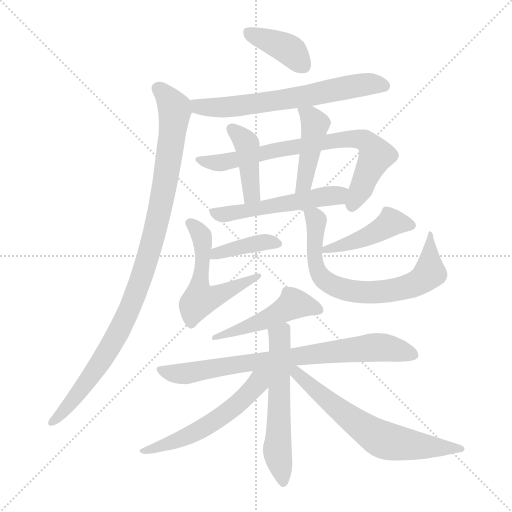
t = 0.00 s
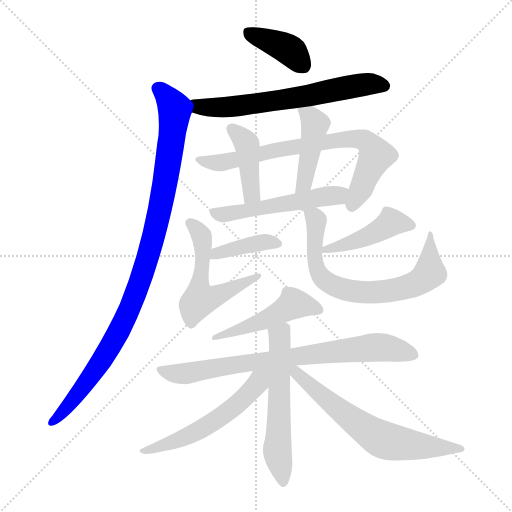
t = 2.31 s
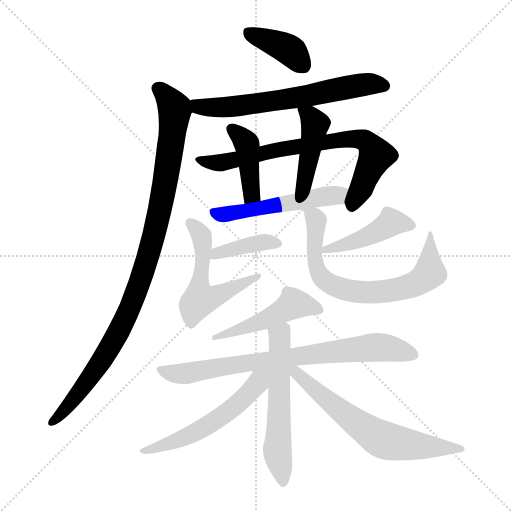
t = 4.61 s
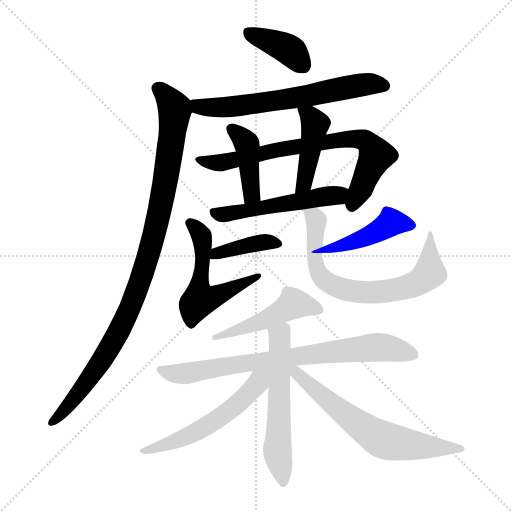
t = 6.92 s
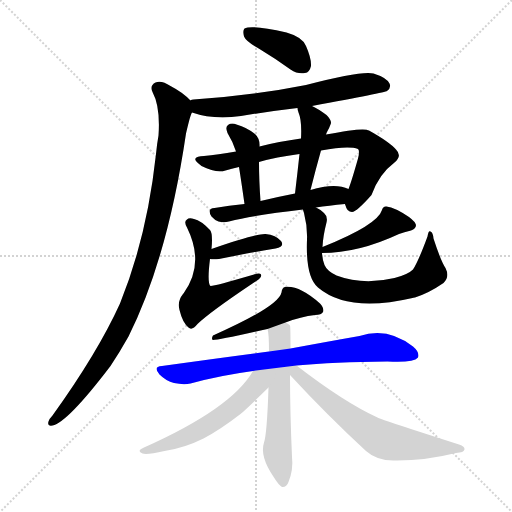
t = 9.23 s
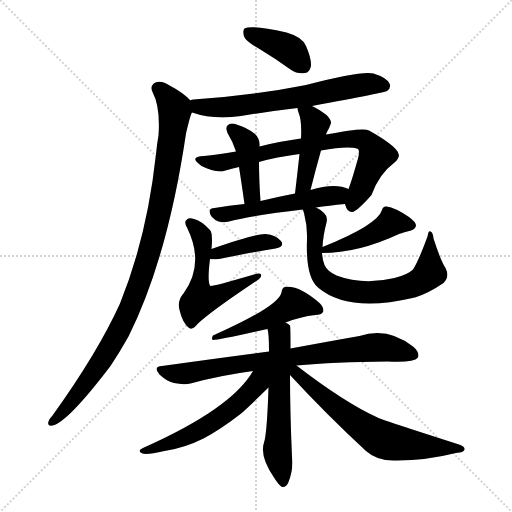
t = 11.54 s

The animated SVG that drew these frames (rendered in a browser with its animation timeline set to each time). Animation: 16 CSS @keyframes rules; one cycle of 11.54 s.

<svg version="1.1" viewBox="0 0 1024 1024" xmlns="http://www.w3.org/2000/svg">
  <g stroke="lightgray" stroke-dasharray="1,1" stroke-width="1" transform="scale(4, 4)">
    <line x1="0" y1="0" x2="256" y2="256"></line>
    <line x1="256" y1="0" x2="0" y2="256"></line>
    <line x1="128" y1="0" x2="128" y2="256"></line>
    <line x1="0" y1="128" x2="256" y2="128"></line>
  </g>
<g transform="scale(1, -1) translate(0, -900)">
   <style type="text/css">
    @keyframes keyframes0 {
      from {
       stroke: blue;
       stroke-dashoffset: 391;
       stroke-width: 128;
       }
       56% {
       animation-timing-function: step-end;
       stroke: blue;
       stroke-dashoffset: 0;
       stroke-width: 128;
       }
       to {
       stroke: black;
       stroke-width: 1024;
       }
       }
       #make-me-a-hanzi-animation-0 {
         animation: keyframes0 0.568197s both;
         animation-delay: 0.000000s;
         animation-timing-function: linear;
       }
    @keyframes keyframes1 {
      from {
       stroke: blue;
       stroke-dashoffset: 645;
       stroke-width: 128;
       }
       68% {
       animation-timing-function: step-end;
       stroke: blue;
       stroke-dashoffset: 0;
       stroke-width: 128;
       }
       to {
       stroke: black;
       stroke-width: 1024;
       }
       }
       #make-me-a-hanzi-animation-1 {
         animation: keyframes1 0.774902s both;
         animation-delay: 0.568197s;
         animation-timing-function: linear;
       }
    @keyframes keyframes2 {
      from {
       stroke: blue;
       stroke-dashoffset: 995;
       stroke-width: 128;
       }
       76% {
       animation-timing-function: step-end;
       stroke: blue;
       stroke-dashoffset: 0;
       stroke-width: 128;
       }
       to {
       stroke: black;
       stroke-width: 1024;
       }
       }
       #make-me-a-hanzi-animation-2 {
         animation: keyframes2 1.059733s both;
         animation-delay: 1.343099s;
         animation-timing-function: linear;
       }
    @keyframes keyframes3 {
      from {
       stroke: blue;
       stroke-dashoffset: 747;
       stroke-width: 128;
       }
       71% {
       animation-timing-function: step-end;
       stroke: blue;
       stroke-dashoffset: 0;
       stroke-width: 128;
       }
       to {
       stroke: black;
       stroke-width: 1024;
       }
       }
       #make-me-a-hanzi-animation-3 {
         animation: keyframes3 0.857910s both;
         animation-delay: 2.402832s;
         animation-timing-function: linear;
       }
    @keyframes keyframes4 {
      from {
       stroke: blue;
       stroke-dashoffset: 413;
       stroke-width: 128;
       }
       57% {
       animation-timing-function: step-end;
       stroke: blue;
       stroke-dashoffset: 0;
       stroke-width: 128;
       }
       to {
       stroke: black;
       stroke-width: 1024;
       }
       }
       #make-me-a-hanzi-animation-4 {
         animation: keyframes4 0.586100s both;
         animation-delay: 3.260742s;
         animation-timing-function: linear;
       }
    @keyframes keyframes5 {
      from {
       stroke: blue;
       stroke-dashoffset: 434;
       stroke-width: 128;
       }
       59% {
       animation-timing-function: step-end;
       stroke: blue;
       stroke-dashoffset: 0;
       stroke-width: 128;
       }
       to {
       stroke: black;
       stroke-width: 1024;
       }
       }
       #make-me-a-hanzi-animation-5 {
         animation: keyframes5 0.603190s both;
         animation-delay: 3.846842s;
         animation-timing-function: linear;
       }
    @keyframes keyframes6 {
      from {
       stroke: blue;
       stroke-dashoffset: 521;
       stroke-width: 128;
       }
       63% {
       animation-timing-function: step-end;
       stroke: blue;
       stroke-dashoffset: 0;
       stroke-width: 128;
       }
       to {
       stroke: black;
       stroke-width: 1024;
       }
       }
       #make-me-a-hanzi-animation-6 {
         animation: keyframes6 0.673991s both;
         animation-delay: 4.450033s;
         animation-timing-function: linear;
       }
    @keyframes keyframes7 {
      from {
       stroke: blue;
       stroke-dashoffset: 391;
       stroke-width: 128;
       }
       56% {
       animation-timing-function: step-end;
       stroke: blue;
       stroke-dashoffset: 0;
       stroke-width: 128;
       }
       to {
       stroke: black;
       stroke-width: 1024;
       }
       }
       #make-me-a-hanzi-animation-7 {
         animation: keyframes7 0.568197s both;
         animation-delay: 5.124023s;
         animation-timing-function: linear;
       }
    @keyframes keyframes8 {
      from {
       stroke: blue;
       stroke-dashoffset: 550;
       stroke-width: 128;
       }
       64% {
       animation-timing-function: step-end;
       stroke: blue;
       stroke-dashoffset: 0;
       stroke-width: 128;
       }
       to {
       stroke: black;
       stroke-width: 1024;
       }
       }
       #make-me-a-hanzi-animation-8 {
         animation: keyframes8 0.697591s both;
         animation-delay: 5.692220s;
         animation-timing-function: linear;
       }
    @keyframes keyframes9 {
      from {
       stroke: blue;
       stroke-dashoffset: 442;
       stroke-width: 128;
       }
       59% {
       animation-timing-function: step-end;
       stroke: blue;
       stroke-dashoffset: 0;
       stroke-width: 128;
       }
       to {
       stroke: black;
       stroke-width: 1024;
       }
       }
       #make-me-a-hanzi-animation-9 {
         animation: keyframes9 0.609701s both;
         animation-delay: 6.389811s;
         animation-timing-function: linear;
       }
    @keyframes keyframes10 {
      from {
       stroke: blue;
       stroke-dashoffset: 709;
       stroke-width: 128;
       }
       70% {
       animation-timing-function: step-end;
       stroke: blue;
       stroke-dashoffset: 0;
       stroke-width: 128;
       }
       to {
       stroke: black;
       stroke-width: 1024;
       }
       }
       #make-me-a-hanzi-animation-10 {
         animation: keyframes10 0.826986s both;
         animation-delay: 6.999512s;
         animation-timing-function: linear;
       }
    @keyframes keyframes11 {
      from {
       stroke: blue;
       stroke-dashoffset: 488;
       stroke-width: 128;
       }
       61% {
       animation-timing-function: step-end;
       stroke: blue;
       stroke-dashoffset: 0;
       stroke-width: 128;
       }
       to {
       stroke: black;
       stroke-width: 1024;
       }
       }
       #make-me-a-hanzi-animation-11 {
         animation: keyframes11 0.647135s both;
         animation-delay: 7.826497s;
         animation-timing-function: linear;
       }
    @keyframes keyframes12 {
      from {
       stroke: blue;
       stroke-dashoffset: 769;
       stroke-width: 128;
       }
       71% {
       animation-timing-function: step-end;
       stroke: blue;
       stroke-dashoffset: 0;
       stroke-width: 128;
       }
       to {
       stroke: black;
       stroke-width: 1024;
       }
       }
       #make-me-a-hanzi-animation-12 {
         animation: keyframes12 0.875814s both;
         animation-delay: 8.473633s;
         animation-timing-function: linear;
       }
    @keyframes keyframes13 {
      from {
       stroke: blue;
       stroke-dashoffset: 571;
       stroke-width: 128;
       }
       65% {
       animation-timing-function: step-end;
       stroke: blue;
       stroke-dashoffset: 0;
       stroke-width: 128;
       }
       to {
       stroke: black;
       stroke-width: 1024;
       }
       }
       #make-me-a-hanzi-animation-13 {
         animation: keyframes13 0.714681s both;
         animation-delay: 9.349447s;
         animation-timing-function: linear;
       }
    @keyframes keyframes14 {
      from {
       stroke: blue;
       stroke-dashoffset: 550;
       stroke-width: 128;
       }
       64% {
       animation-timing-function: step-end;
       stroke: blue;
       stroke-dashoffset: 0;
       stroke-width: 128;
       }
       to {
       stroke: black;
       stroke-width: 1024;
       }
       }
       #make-me-a-hanzi-animation-14 {
         animation: keyframes14 0.697591s both;
         animation-delay: 10.064128s;
         animation-timing-function: linear;
       }
    @keyframes keyframes15 {
      from {
       stroke: blue;
       stroke-dashoffset: 642;
       stroke-width: 128;
       }
       68% {
       animation-timing-function: step-end;
       stroke: blue;
       stroke-dashoffset: 0;
       stroke-width: 128;
       }
       to {
       stroke: black;
       stroke-width: 1024;
       }
       }
       #make-me-a-hanzi-animation-15 {
         animation: keyframes15 0.772461s both;
         animation-delay: 10.761719s;
         animation-timing-function: linear;
       }
</style>
<path d="M 519.0 802.0 Q 549.0 784.0 581.0 761.0 Q 596.0 751.0 610.0 754.0 Q 619.0 755.0 622.0 768.0 Q 623.0 783.0 612.0 808.0 Q 605.0 826.0 573.0 835.0 Q 503.0 851.0 489.0 843.0 Q 485.0 839.0 488.0 827.0 Q 492.0 817.0 519.0 802.0 Z" fill="lightgray"></path> 
<path d="M 624.0 688.0 Q 771.0 715.0 774.0 718.0 Q 783.0 725.0 779.0 733.0 Q 773.0 745.0 747.0 753.0 Q 723.0 759.0 612.0 730.0 Q 501.0 708.0 387.0 701.0 Q 383.0 701.0 381.0 699.0 C 352.0 693.0 355.0 684.0 384.0 675.0 Q 427.0 660.0 482.0 668.0 Q 536.0 677.0 595.0 684.0 L 624.0 688.0 Z" fill="lightgray"></path> 
<path d="M 381.0 699.0 Q 366.0 715.0 341.0 728.0 Q 323.0 740.0 311.0 735.0 Q 299.0 729.0 305.0 716.0 Q 321.0 686.0 317.0 629.0 Q 314.0 613.0 312.0 592.0 Q 294.0 426.0 240.0 293.0 Q 195.0 194.0 105.0 69.0 Q 99.0 63.0 97.0 57.0 Q 94.0 47.0 105.0 49.0 Q 135.0 55.0 221.0 168.0 Q 239.0 195.0 257.0 227.0 Q 335.0 383.0 372.0 633.0 Q 381.0 672.0 384.0 675.0 C 389.0 692.0 389.0 692.0 381.0 699.0 Z" fill="lightgray"></path> 
<path d="M 690.0 492.0 Q 690.0 491.0 691.0 489.0 Q 694.0 476.0 704.0 476.0 Q 714.0 477.0 743.0 510.0 Q 758.0 552.0 789.0 575.0 Q 805.0 588.0 792.0 601.0 Q 779.0 616.0 738.0 639.0 Q 728.0 646.0 652.0 631.0 L 602.0 623.0 Q 557.0 617.0 519.0 607.0 L 472.0 597.0 Q 435.0 591.0 408.0 588.0 Q 393.0 588.0 391.0 583.0 Q 388.0 579.0 403.0 568.0 Q 433.0 553.0 451.0 559.0 Q 463.0 563.0 478.0 566.0 L 518.0 576.0 Q 552.0 586.0 599.0 592.0 L 642.0 599.0 Q 697.0 609.0 716.0 602.0 Q 720.0 598.0 716.0 583.0 Q 703.0 537.0 697.0 522.0 C 688.0 496.0 688.0 496.0 690.0 492.0 Z" fill="lightgray"></path> 
<path d="M 519.0 607.0 Q 520.0 623.0 510.0 632.0 Q 494.0 645.0 473.0 651.0 Q 463.0 655.0 456.0 650.0 Q 450.0 646.0 455.0 634.0 Q 465.0 618.0 472.0 597.0 L 478.0 566.0 Q 482.0 541.0 489.0 492.0 C 493.0 462.0 523.0 468.0 521.0 498.0 Q 518.0 540.0 518.0 576.0 L 519.0 607.0 Z" fill="lightgray"></path> 
<path d="M 652.0 631.0 Q 653.0 635.0 655.0 638.0 Q 659.0 645.0 661.0 651.0 Q 665.0 658.0 653.0 670.0 Q 637.0 682.0 624.0 688.0 C 597.0 701.0 591.0 704.0 595.0 684.0 Q 595.0 681.0 597.0 675.0 Q 604.0 659.0 602.0 623.0 L 599.0 592.0 Q 595.0 555.0 590.0 513.0 C 586.0 483.0 614.0 491.0 621.0 520.0 Q 631.0 560.0 642.0 599.0 L 652.0 631.0 Z" fill="lightgray"></path> 
<path d="M 632.0 485.0 Q 657.0 489.0 690.0 492.0 C 720.0 495.0 725.0 511.0 697.0 522.0 Q 670.0 535.0 621.0 520.0 L 590.0 513.0 Q 554.0 506.0 521.0 498.0 L 489.0 492.0 Q 458.0 489.0 429.0 484.0 Q 413.0 483.0 423.0 467.0 Q 429.0 460.0 437.0 457.0 Q 447.0 454.0 458.0 457.0 Q 510.0 470.0 606.0 481.0 L 632.0 485.0 Z" fill="lightgray"></path> 
<path d="M 420.0 382.0 Q 426.0 381.0 438.0 382.0 Q 502.0 395.0 551.0 403.0 Q 570.0 407.0 562.0 418.0 Q 552.0 430.0 531.0 432.0 Q 513.0 433.0 423.0 402.0 C 395.0 392.0 390.0 385.0 420.0 382.0 Z" fill="lightgray"></path> 
<path d="M 423.0 402.0 Q 426.0 433.0 420.0 440.0 Q 402.0 459.0 388.0 462.0 Q 378.0 465.0 374.0 461.0 Q 367.0 457.0 374.0 445.0 Q 410.0 372.0 367.0 313.0 Q 366.0 313.0 366.0 312.0 Q 354.0 297.0 359.0 280.0 Q 365.0 255.0 377.0 245.0 Q 384.0 238.0 395.0 252.0 Q 420.0 276.0 505.0 333.0 Q 520.0 342.0 522.0 347.0 Q 525.0 357.0 508.0 351.0 Q 426.0 327.0 421.0 328.0 Q 414.0 334.0 420.0 382.0 L 423.0 402.0 Z" fill="lightgray"></path> 
<path d="M 644.0 394.0 Q 717.0 394.0 798.0 432.0 Q 808.0 436.0 822.0 439.0 Q 832.0 443.0 832.0 450.0 Q 831.0 456.0 818.0 466.0 Q 790.0 485.0 773.0 487.0 Q 766.0 488.0 764.0 480.0 Q 755.0 450.0 645.0 406.0 C 617.0 395.0 614.0 394.0 644.0 394.0 Z" fill="lightgray"></path> 
<path d="M 891.0 364.0 Q 882.0 377.0 867.0 423.0 Q 866.0 435.0 861.0 437.0 Q 857.0 440.0 855.0 427.0 Q 837.0 378.0 826.0 361.0 Q 816.0 351.0 789.0 344.0 Q 726.0 329.0 673.0 349.0 Q 654.0 358.0 649.0 370.0 Q 645.0 380.0 644.0 394.0 L 645.0 406.0 Q 646.0 428.0 653.0 455.0 Q 656.0 467.0 648.0 474.0 Q 641.0 481.0 632.0 485.0 C 607.0 501.0 600.0 505.0 606.0 481.0 Q 606.0 480.0 608.0 474.0 Q 615.0 447.0 614.0 421.0 Q 611.0 346.0 636.0 325.0 Q 696.0 274.0 825.0 304.0 Q 826.0 305.0 830.0 305.0 Q 858.0 314.0 887.0 334.0 Q 900.0 346.0 891.0 364.0 Z" fill="lightgray"></path> 
<path d="M 571.0 255.0 Q 602.0 267.0 630.0 270.0 Q 643.0 270.0 646.0 276.0 Q 649.0 283.0 640.0 293.0 Q 598.0 330.0 570.0 326.0 Q 564.0 325.0 563.0 315.0 Q 557.0 287.0 426.0 229.0 Q 422.0 222.0 426.0 220.0 Q 438.0 220.0 535.0 242.0 L 571.0 255.0 Z" fill="lightgray"></path> 
<path d="M 593.0 169.0 Q 668.0 176.0 775.0 177.0 Q 827.0 174.0 836.0 185.0 Q 840.0 195.0 826.0 207.0 Q 775.0 247.0 719.0 228.0 Q 662.0 218.0 581.0 203.0 L 538.0 197.0 Q 438.0 184.0 324.0 168.0 Q 305.0 167.0 319.0 151.0 Q 332.0 138.0 348.0 134.0 Q 367.0 130.0 381.0 133.0 Q 439.0 149.0 506.0 158.0 L 593.0 169.0 Z" fill="lightgray"></path> 
<path d="M 581.0 203.0 Q 581.0 248.0 580.0 249.0 Q 576.0 253.0 571.0 255.0 C 546.0 272.0 530.0 272.0 535.0 242.0 Q 538.0 233.0 538.0 197.0 L 537.0 125.0 Q 534.0 32.0 528.0 15.0 Q 519.0 -13.0 548.0 -55.0 Q 558.0 -71.0 564.0 -74.0 Q 573.0 -75.0 577.0 -64.0 Q 587.0 -39.0 584.0 -14.0 Q 580.0 76.0 580.0 150.0 L 581.0 203.0 Z" fill="lightgray"></path> 
<path d="M 506.0 158.0 Q 463.0 83.0 288.0 5.0 Q 272.0 -2.0 285.0 -7.0 Q 294.0 -10.0 329.0 -2.0 Q 369.0 4.0 407.0 23.0 Q 441.0 41.0 481.0 72.0 Q 493.0 82.0 537.0 125.0 C 574.0 161.0 529.0 196.0 506.0 158.0 Z" fill="lightgray"></path> 
<path d="M 580.0 150.0 Q 653.0 71.0 732.0 -2.0 Q 753.0 -21.0 787.0 -21.0 Q 848.0 -22.0 912.0 -6.0 Q 928.0 -5.0 929.0 1.0 Q 930.0 7.0 918.0 11.0 Q 765.0 60.0 755.0 65.0 Q 689.0 95.0 593.0 169.0 C 569.0 187.0 560.0 172.0 580.0 150.0 Z" fill="lightgray"></path> 
      <clipPath id="make-me-a-hanzi-clip-0">
      <path d="M 519.0 802.0 Q 549.0 784.0 581.0 761.0 Q 596.0 751.0 610.0 754.0 Q 619.0 755.0 622.0 768.0 Q 623.0 783.0 612.0 808.0 Q 605.0 826.0 573.0 835.0 Q 503.0 851.0 489.0 843.0 Q 485.0 839.0 488.0 827.0 Q 492.0 817.0 519.0 802.0 Z" fill="lightgray"></path>
      </clipPath>
      <path clip-path="url(#make-me-a-hanzi-clip-0)" d="M 494.0 838.0 L 572.0 804.0 L 607.0 769.0 " fill="none" id="make-me-a-hanzi-animation-0" stroke-dasharray="263 526" stroke-linecap="round"></path>

      <clipPath id="make-me-a-hanzi-clip-1">
      <path d="M 624.0 688.0 Q 771.0 715.0 774.0 718.0 Q 783.0 725.0 779.0 733.0 Q 773.0 745.0 747.0 753.0 Q 723.0 759.0 612.0 730.0 Q 501.0 708.0 387.0 701.0 Q 383.0 701.0 381.0 699.0 C 352.0 693.0 355.0 684.0 384.0 675.0 Q 427.0 660.0 482.0 668.0 Q 536.0 677.0 595.0 684.0 L 624.0 688.0 Z" fill="lightgray"></path>
      </clipPath>
      <path clip-path="url(#make-me-a-hanzi-clip-1)" d="M 386.0 694.0 L 406.0 685.0 L 472.0 687.0 L 634.0 711.0 L 718.0 730.0 L 769.0 728.0 " fill="none" id="make-me-a-hanzi-animation-1" stroke-dasharray="517 1034" stroke-linecap="round"></path>

      <clipPath id="make-me-a-hanzi-clip-2">
      <path d="M 381.0 699.0 Q 366.0 715.0 341.0 728.0 Q 323.0 740.0 311.0 735.0 Q 299.0 729.0 305.0 716.0 Q 321.0 686.0 317.0 629.0 Q 314.0 613.0 312.0 592.0 Q 294.0 426.0 240.0 293.0 Q 195.0 194.0 105.0 69.0 Q 99.0 63.0 97.0 57.0 Q 94.0 47.0 105.0 49.0 Q 135.0 55.0 221.0 168.0 Q 239.0 195.0 257.0 227.0 Q 335.0 383.0 372.0 633.0 Q 381.0 672.0 384.0 675.0 C 389.0 692.0 389.0 692.0 381.0 699.0 Z" fill="lightgray"></path>
      </clipPath>
      <path clip-path="url(#make-me-a-hanzi-clip-2)" d="M 316.0 723.0 L 348.0 685.0 L 348.0 651.0 L 319.0 474.0 L 287.0 355.0 L 257.0 278.0 L 199.0 169.0 L 139.0 91.0 L 105.0 57.0 " fill="none" id="make-me-a-hanzi-animation-2" stroke-dasharray="867 1734" stroke-linecap="round"></path>

      <clipPath id="make-me-a-hanzi-clip-3">
      <path d="M 690.0 492.0 Q 690.0 491.0 691.0 489.0 Q 694.0 476.0 704.0 476.0 Q 714.0 477.0 743.0 510.0 Q 758.0 552.0 789.0 575.0 Q 805.0 588.0 792.0 601.0 Q 779.0 616.0 738.0 639.0 Q 728.0 646.0 652.0 631.0 L 602.0 623.0 Q 557.0 617.0 519.0 607.0 L 472.0 597.0 Q 435.0 591.0 408.0 588.0 Q 393.0 588.0 391.0 583.0 Q 388.0 579.0 403.0 568.0 Q 433.0 553.0 451.0 559.0 Q 463.0 563.0 478.0 566.0 L 518.0 576.0 Q 552.0 586.0 599.0 592.0 L 642.0 599.0 Q 697.0 609.0 716.0 602.0 Q 720.0 598.0 716.0 583.0 Q 703.0 537.0 697.0 522.0 C 688.0 496.0 688.0 496.0 690.0 492.0 Z" fill="lightgray"></path>
      </clipPath>
      <path clip-path="url(#make-me-a-hanzi-clip-3)" d="M 396.0 581.0 L 437.0 574.0 L 666.0 620.0 L 729.0 620.0 L 752.0 590.0 L 703.0 486.0 " fill="none" id="make-me-a-hanzi-animation-3" stroke-dasharray="619 1238" stroke-linecap="round"></path>

      <clipPath id="make-me-a-hanzi-clip-4">
      <path d="M 519.0 607.0 Q 520.0 623.0 510.0 632.0 Q 494.0 645.0 473.0 651.0 Q 463.0 655.0 456.0 650.0 Q 450.0 646.0 455.0 634.0 Q 465.0 618.0 472.0 597.0 L 478.0 566.0 Q 482.0 541.0 489.0 492.0 C 493.0 462.0 523.0 468.0 521.0 498.0 Q 518.0 540.0 518.0 576.0 L 519.0 607.0 Z" fill="lightgray"></path>
      </clipPath>
      <path clip-path="url(#make-me-a-hanzi-clip-4)" d="M 463.0 642.0 L 494.0 611.0 L 502.0 510.0 L 493.0 502.0 " fill="none" id="make-me-a-hanzi-animation-4" stroke-dasharray="285 570" stroke-linecap="round"></path>

      <clipPath id="make-me-a-hanzi-clip-5">
      <path d="M 652.0 631.0 Q 653.0 635.0 655.0 638.0 Q 659.0 645.0 661.0 651.0 Q 665.0 658.0 653.0 670.0 Q 637.0 682.0 624.0 688.0 C 597.0 701.0 591.0 704.0 595.0 684.0 Q 595.0 681.0 597.0 675.0 Q 604.0 659.0 602.0 623.0 L 599.0 592.0 Q 595.0 555.0 590.0 513.0 C 586.0 483.0 614.0 491.0 621.0 520.0 Q 631.0 560.0 642.0 599.0 L 652.0 631.0 Z" fill="lightgray"></path>
      </clipPath>
      <path clip-path="url(#make-me-a-hanzi-clip-5)" d="M 603.0 681.0 L 620.0 669.0 L 630.0 652.0 L 611.0 544.0 L 596.0 521.0 " fill="none" id="make-me-a-hanzi-animation-5" stroke-dasharray="306 612" stroke-linecap="round"></path>

      <clipPath id="make-me-a-hanzi-clip-6">
      <path d="M 632.0 485.0 Q 657.0 489.0 690.0 492.0 C 720.0 495.0 725.0 511.0 697.0 522.0 Q 670.0 535.0 621.0 520.0 L 590.0 513.0 Q 554.0 506.0 521.0 498.0 L 489.0 492.0 Q 458.0 489.0 429.0 484.0 Q 413.0 483.0 423.0 467.0 Q 429.0 460.0 437.0 457.0 Q 447.0 454.0 458.0 457.0 Q 510.0 470.0 606.0 481.0 L 632.0 485.0 Z" fill="lightgray"></path>
      </clipPath>
      <path clip-path="url(#make-me-a-hanzi-clip-6)" d="M 428.0 475.0 L 444.0 471.0 L 512.0 481.0 L 675.0 509.0 L 688.0 516.0 " fill="none" id="make-me-a-hanzi-animation-6" stroke-dasharray="393 786" stroke-linecap="round"></path>

      <clipPath id="make-me-a-hanzi-clip-7">
      <path d="M 420.0 382.0 Q 426.0 381.0 438.0 382.0 Q 502.0 395.0 551.0 403.0 Q 570.0 407.0 562.0 418.0 Q 552.0 430.0 531.0 432.0 Q 513.0 433.0 423.0 402.0 C 395.0 392.0 390.0 385.0 420.0 382.0 Z" fill="lightgray"></path>
      </clipPath>
      <path clip-path="url(#make-me-a-hanzi-clip-7)" d="M 424.0 387.0 L 435.0 395.0 L 492.0 409.0 L 535.0 416.0 L 554.0 412.0 " fill="none" id="make-me-a-hanzi-animation-7" stroke-dasharray="263 526" stroke-linecap="round"></path>

      <clipPath id="make-me-a-hanzi-clip-8">
      <path d="M 423.0 402.0 Q 426.0 433.0 420.0 440.0 Q 402.0 459.0 388.0 462.0 Q 378.0 465.0 374.0 461.0 Q 367.0 457.0 374.0 445.0 Q 410.0 372.0 367.0 313.0 Q 366.0 313.0 366.0 312.0 Q 354.0 297.0 359.0 280.0 Q 365.0 255.0 377.0 245.0 Q 384.0 238.0 395.0 252.0 Q 420.0 276.0 505.0 333.0 Q 520.0 342.0 522.0 347.0 Q 525.0 357.0 508.0 351.0 Q 426.0 327.0 421.0 328.0 Q 414.0 334.0 420.0 382.0 L 423.0 402.0 Z" fill="lightgray"></path>
      </clipPath>
      <path clip-path="url(#make-me-a-hanzi-clip-8)" d="M 381.0 453.0 L 404.0 425.0 L 406.0 373.0 L 399.0 301.0 L 437.0 309.0 L 475.0 331.0 L 492.0 333.0 L 496.0 344.0 L 508.0 342.0 L 515.0 348.0 " fill="none" id="make-me-a-hanzi-animation-8" stroke-dasharray="422 844" stroke-linecap="round"></path>

      <clipPath id="make-me-a-hanzi-clip-9">
      <path d="M 644.0 394.0 Q 717.0 394.0 798.0 432.0 Q 808.0 436.0 822.0 439.0 Q 832.0 443.0 832.0 450.0 Q 831.0 456.0 818.0 466.0 Q 790.0 485.0 773.0 487.0 Q 766.0 488.0 764.0 480.0 Q 755.0 450.0 645.0 406.0 C 617.0 395.0 614.0 394.0 644.0 394.0 Z" fill="lightgray"></path>
      </clipPath>
      <path clip-path="url(#make-me-a-hanzi-clip-9)" d="M 822.0 449.0 L 782.0 455.0 L 737.0 428.0 L 694.0 411.0 L 658.0 407.0 L 651.0 399.0 " fill="none" id="make-me-a-hanzi-animation-9" stroke-dasharray="314 628" stroke-linecap="round"></path>

      <clipPath id="make-me-a-hanzi-clip-10">
      <path d="M 891.0 364.0 Q 882.0 377.0 867.0 423.0 Q 866.0 435.0 861.0 437.0 Q 857.0 440.0 855.0 427.0 Q 837.0 378.0 826.0 361.0 Q 816.0 351.0 789.0 344.0 Q 726.0 329.0 673.0 349.0 Q 654.0 358.0 649.0 370.0 Q 645.0 380.0 644.0 394.0 L 645.0 406.0 Q 646.0 428.0 653.0 455.0 Q 656.0 467.0 648.0 474.0 Q 641.0 481.0 632.0 485.0 C 607.0 501.0 600.0 505.0 606.0 481.0 Q 606.0 480.0 608.0 474.0 Q 615.0 447.0 614.0 421.0 Q 611.0 346.0 636.0 325.0 Q 696.0 274.0 825.0 304.0 Q 826.0 305.0 830.0 305.0 Q 858.0 314.0 887.0 334.0 Q 900.0 346.0 891.0 364.0 Z" fill="lightgray"></path>
      </clipPath>
      <path clip-path="url(#make-me-a-hanzi-clip-10)" d="M 613.0 479.0 L 628.0 467.0 L 633.0 453.0 L 628.0 392.0 L 633.0 363.0 L 643.0 346.0 L 662.0 331.0 L 696.0 319.0 L 772.0 317.0 L 810.0 324.0 L 840.0 337.0 L 859.0 354.0 L 862.0 429.0 " fill="none" id="make-me-a-hanzi-animation-10" stroke-dasharray="581 1162" stroke-linecap="round"></path>

      <clipPath id="make-me-a-hanzi-clip-11">
      <path d="M 571.0 255.0 Q 602.0 267.0 630.0 270.0 Q 643.0 270.0 646.0 276.0 Q 649.0 283.0 640.0 293.0 Q 598.0 330.0 570.0 326.0 Q 564.0 325.0 563.0 315.0 Q 557.0 287.0 426.0 229.0 Q 422.0 222.0 426.0 220.0 Q 438.0 220.0 535.0 242.0 L 571.0 255.0 Z" fill="lightgray"></path>
      </clipPath>
      <path clip-path="url(#make-me-a-hanzi-clip-11)" d="M 638.0 280.0 L 587.0 292.0 L 519.0 253.0 L 483.0 245.0 L 475.0 238.0 L 462.0 239.0 L 458.0 233.0 L 437.0 234.0 L 428.0 225.0 " fill="none" id="make-me-a-hanzi-animation-11" stroke-dasharray="360 720" stroke-linecap="round"></path>

      <clipPath id="make-me-a-hanzi-clip-12">
      <path d="M 593.0 169.0 Q 668.0 176.0 775.0 177.0 Q 827.0 174.0 836.0 185.0 Q 840.0 195.0 826.0 207.0 Q 775.0 247.0 719.0 228.0 Q 662.0 218.0 581.0 203.0 L 538.0 197.0 Q 438.0 184.0 324.0 168.0 Q 305.0 167.0 319.0 151.0 Q 332.0 138.0 348.0 134.0 Q 367.0 130.0 381.0 133.0 Q 439.0 149.0 506.0 158.0 L 593.0 169.0 Z" fill="lightgray"></path>
      </clipPath>
      <path clip-path="url(#make-me-a-hanzi-clip-12)" d="M 321.0 160.0 L 373.0 153.0 L 474.0 172.0 L 757.0 206.0 L 828.0 190.0 " fill="none" id="make-me-a-hanzi-animation-12" stroke-dasharray="641 1282" stroke-linecap="round"></path>

      <clipPath id="make-me-a-hanzi-clip-13">
      <path d="M 581.0 203.0 Q 581.0 248.0 580.0 249.0 Q 576.0 253.0 571.0 255.0 C 546.0 272.0 530.0 272.0 535.0 242.0 Q 538.0 233.0 538.0 197.0 L 537.0 125.0 Q 534.0 32.0 528.0 15.0 Q 519.0 -13.0 548.0 -55.0 Q 558.0 -71.0 564.0 -74.0 Q 573.0 -75.0 577.0 -64.0 Q 587.0 -39.0 584.0 -14.0 Q 580.0 76.0 580.0 150.0 L 581.0 203.0 Z" fill="lightgray"></path>
      </clipPath>
      <path clip-path="url(#make-me-a-hanzi-clip-13)" d="M 571.0 245.0 L 558.0 227.0 L 555.0 -1.0 L 566.0 -65.0 " fill="none" id="make-me-a-hanzi-animation-13" stroke-dasharray="443 886" stroke-linecap="round"></path>

      <clipPath id="make-me-a-hanzi-clip-14">
      <path d="M 506.0 158.0 Q 463.0 83.0 288.0 5.0 Q 272.0 -2.0 285.0 -7.0 Q 294.0 -10.0 329.0 -2.0 Q 369.0 4.0 407.0 23.0 Q 441.0 41.0 481.0 72.0 Q 493.0 82.0 537.0 125.0 C 574.0 161.0 529.0 196.0 506.0 158.0 Z" fill="lightgray"></path>
      </clipPath>
      <path clip-path="url(#make-me-a-hanzi-clip-14)" d="M 530.0 156.0 L 501.0 116.0 L 451.0 72.0 L 370.0 25.0 L 290.0 -2.0 " fill="none" id="make-me-a-hanzi-animation-14" stroke-dasharray="422 844" stroke-linecap="round"></path>

      <clipPath id="make-me-a-hanzi-clip-15">
      <path d="M 580.0 150.0 Q 653.0 71.0 732.0 -2.0 Q 753.0 -21.0 787.0 -21.0 Q 848.0 -22.0 912.0 -6.0 Q 928.0 -5.0 929.0 1.0 Q 930.0 7.0 918.0 11.0 Q 765.0 60.0 755.0 65.0 Q 689.0 95.0 593.0 169.0 C 569.0 187.0 560.0 172.0 580.0 150.0 Z" fill="lightgray"></path>
      </clipPath>
      <path clip-path="url(#make-me-a-hanzi-clip-15)" d="M 587.0 163.0 L 663.0 92.0 L 759.0 23.0 L 838.0 8.0 L 921.0 4.0 " fill="none" id="make-me-a-hanzi-animation-15" stroke-dasharray="514 1028" stroke-linecap="round"></path>

</g>
</svg>
